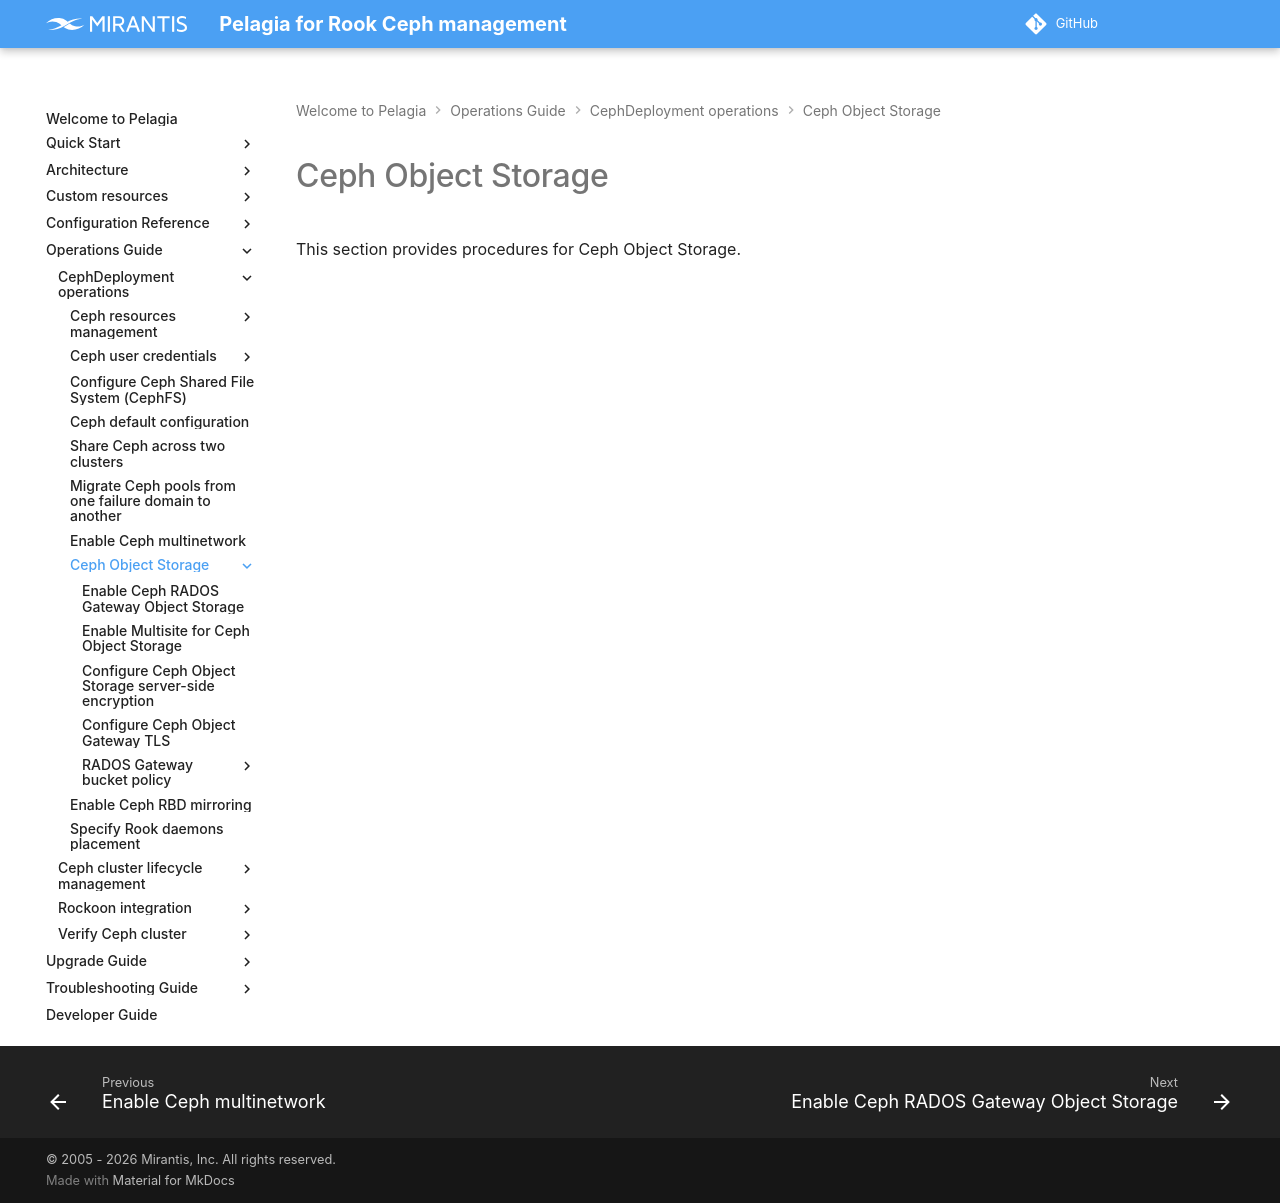

repository: Mirantis/pelagia · page: latest/ops-guide/deployment/object-storage/index.html · generator: mkdocs

---
description: Overview of Ceph Object Storage procedures, including RADOS Gateway
  setup, multisite, encryption, TLS, and bucket policies.
keywords: pelagia, ceph object storage, rados gateway, rgw, ceph multisite, rgw
  tls, rgw encryption, bucket policy
---

<a id="index-ceph-object-storage"></a>

# Ceph Object Storage

This section provides procedures for Ceph Object Storage.
